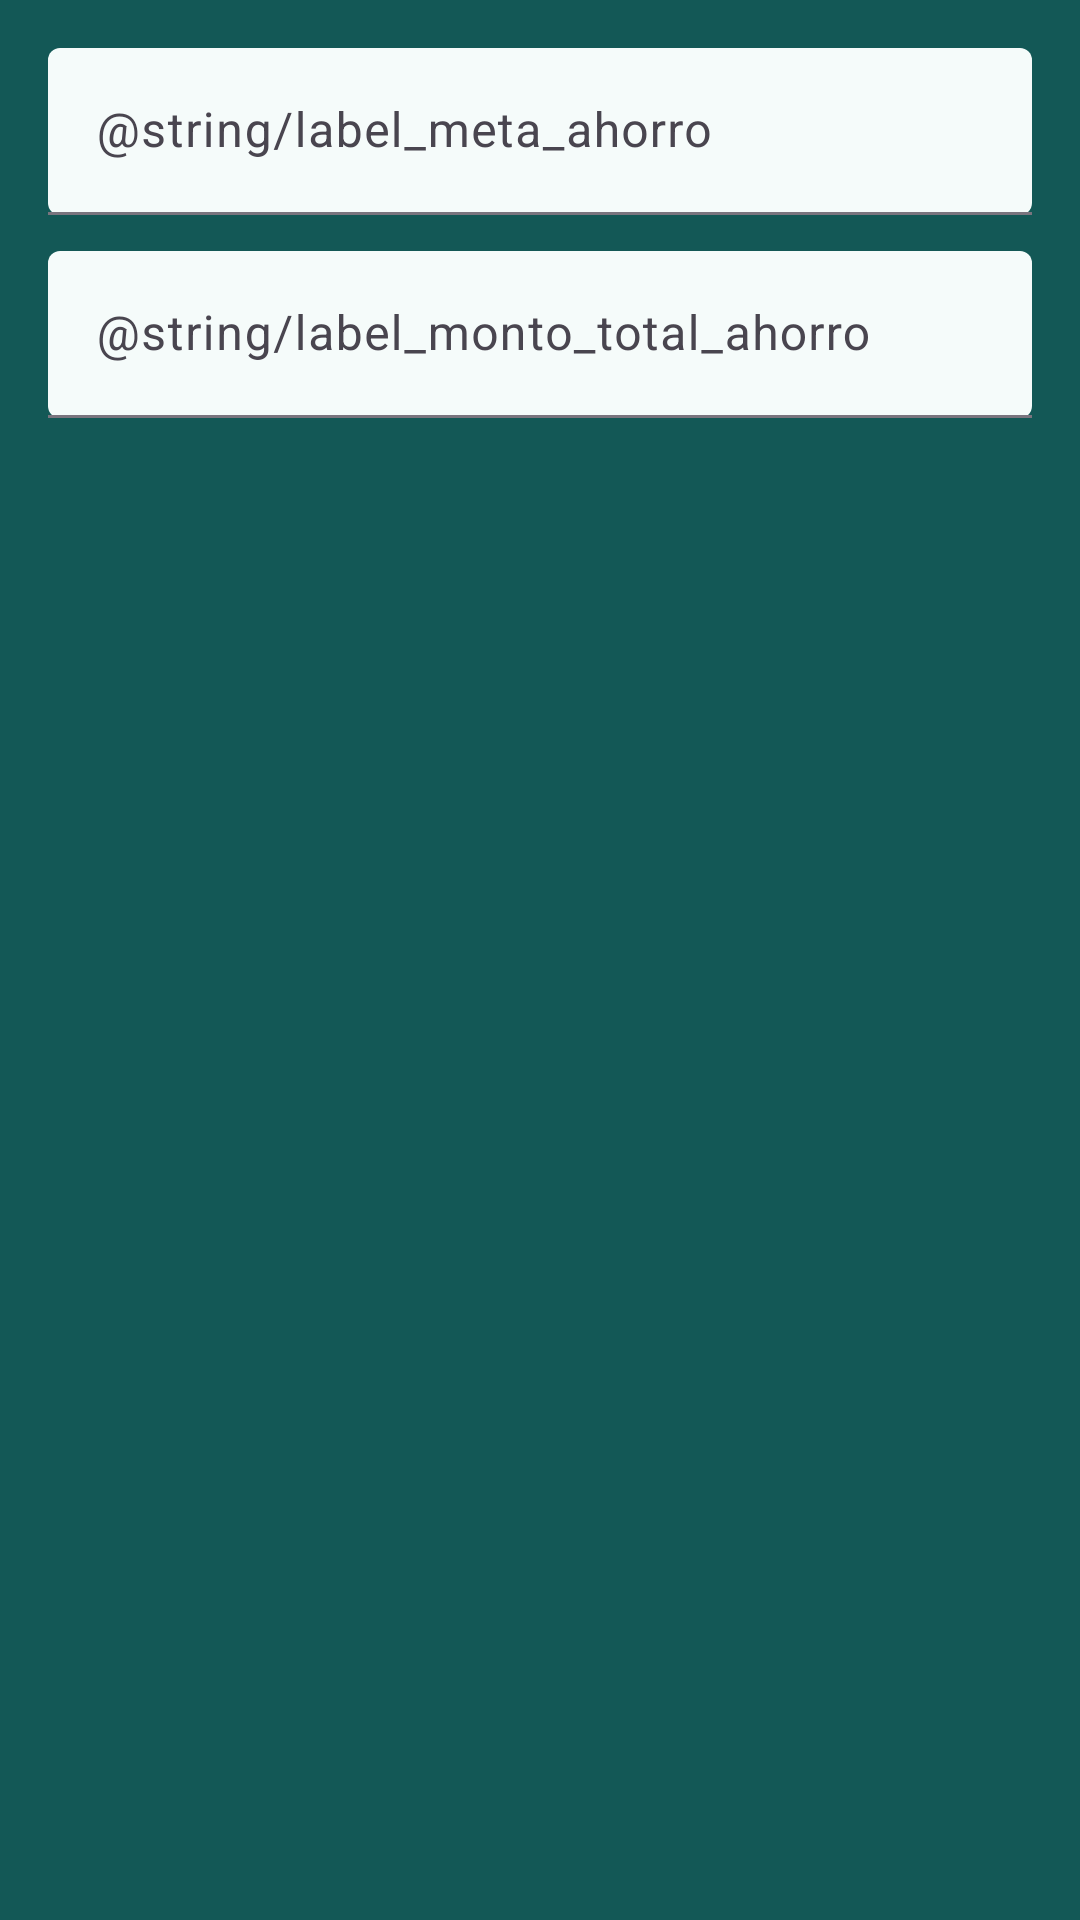

The Android layout XML behind this screen, and the referenced resources:
<!-- AndroidManifest.xml: application theme Theme.ECONOMIX_ANDROID -->
<!-- res/layout/dialog_editar_ahorro.xml -->
<?xml version="1.0" encoding="utf-8"?>
<LinearLayout xmlns:android="http://schemas.android.com/apk/res/android"
    xmlns:app="http://schemas.android.com/apk/res-auto"
    android:layout_width="match_parent"
    android:layout_height="wrap_content"
    android:orientation="vertical"
    android:padding="16dp"
    android:background="@color/tealSurface">

    <com.google.android.material.textfield.TextInputLayout
        android:layout_width="match_parent"
        android:layout_height="wrap_content"
        app:boxBackgroundMode="filled"
        app:boxBackgroundColor="@color/softWhite">

        <com.google.android.material.textfield.TextInputEditText
            android:id="@+id/etTituloAhorro"
            android:layout_width="match_parent"
            android:layout_height="wrap_content"
            android:hint="@string/label_meta_ahorro"
            android:inputType="textCapSentences"
            android:textColor="@color/black"
            android:textColorHint="@color/tealDark" />
    </com.google.android.material.textfield.TextInputLayout>

    <com.google.android.material.textfield.TextInputLayout
        android:layout_width="match_parent"
        android:layout_height="wrap_content"
        android:layout_marginTop="12dp"
        app:boxBackgroundMode="filled"
        app:boxBackgroundColor="@color/softWhite">

        <com.google.android.material.textfield.TextInputEditText
            android:id="@+id/etMontoAhorro"
            android:layout_width="match_parent"
            android:layout_height="wrap_content"
            android:hint="@string/label_monto_total_ahorro"
            android:inputType="numberDecimal"
            android:digits="0123456789.,"
            android:textColor="@color/black"
            android:textColorHint="@color/tealDark" />
    </com.google.android.material.textfield.TextInputLayout>
</LinearLayout>
<!-- resources referenced by this layout -->
<resources>
  <color name="black">#FF000000</color>
  <color name="softWhite">#F5FBFA</color>
  <color name="tealDark">#042B2C</color>
  <color name="tealSurface">#135856</color>
  <style name="Theme.ECONOMIX_ANDROID" parent="Base.Theme.ECONOMIX_ANDROID" />
  <style name="Base.Theme.ECONOMIX_ANDROID" parent="Theme.Material3.DayNight.NoActionBar">
          
          
      </style>
</resources>
